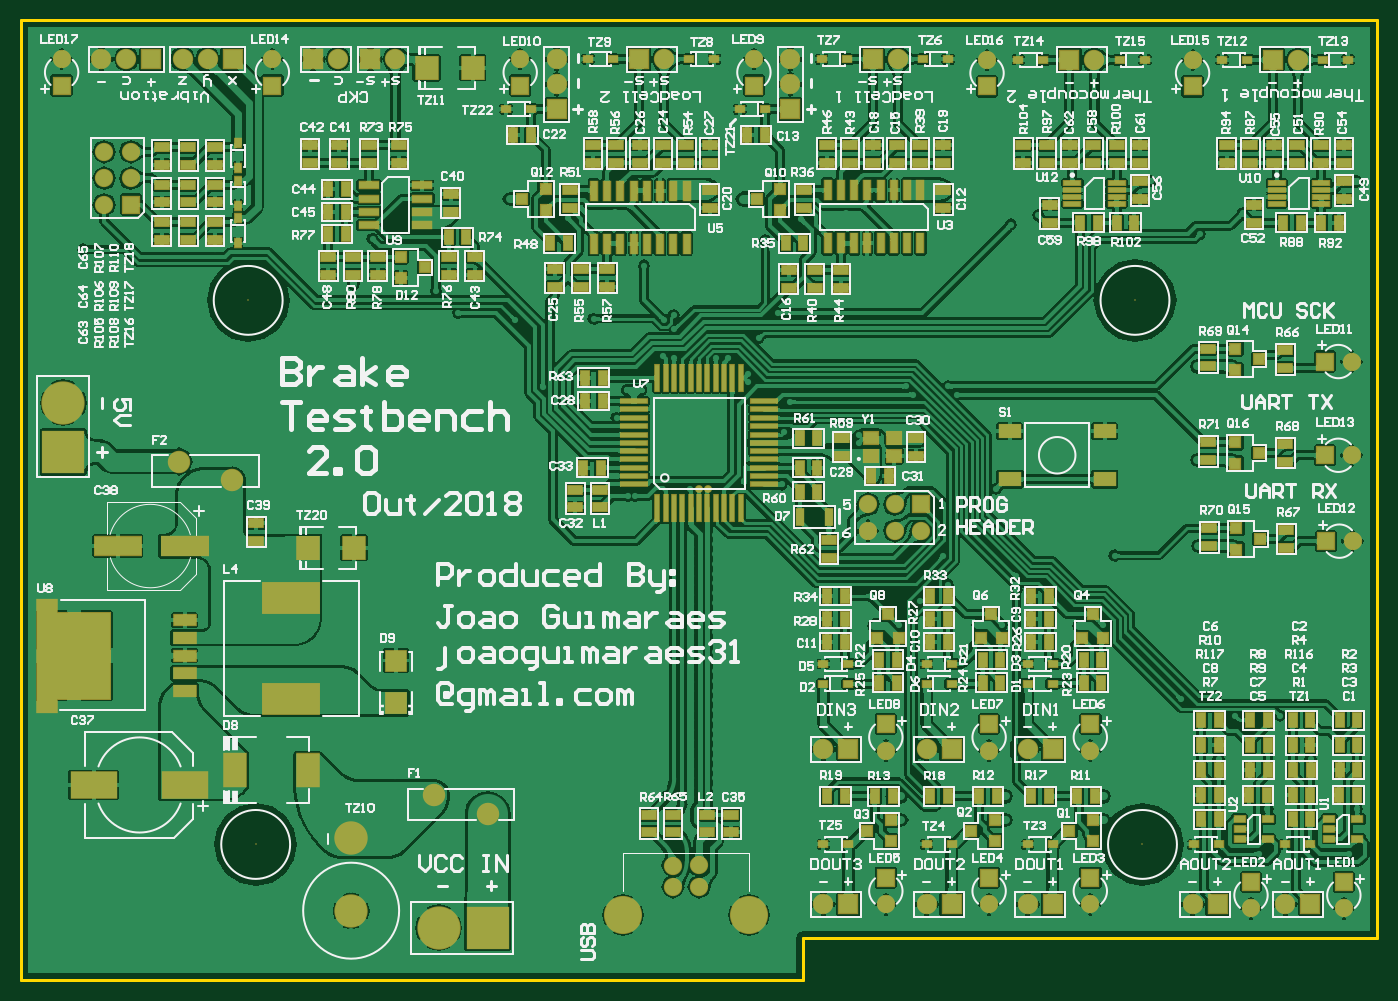
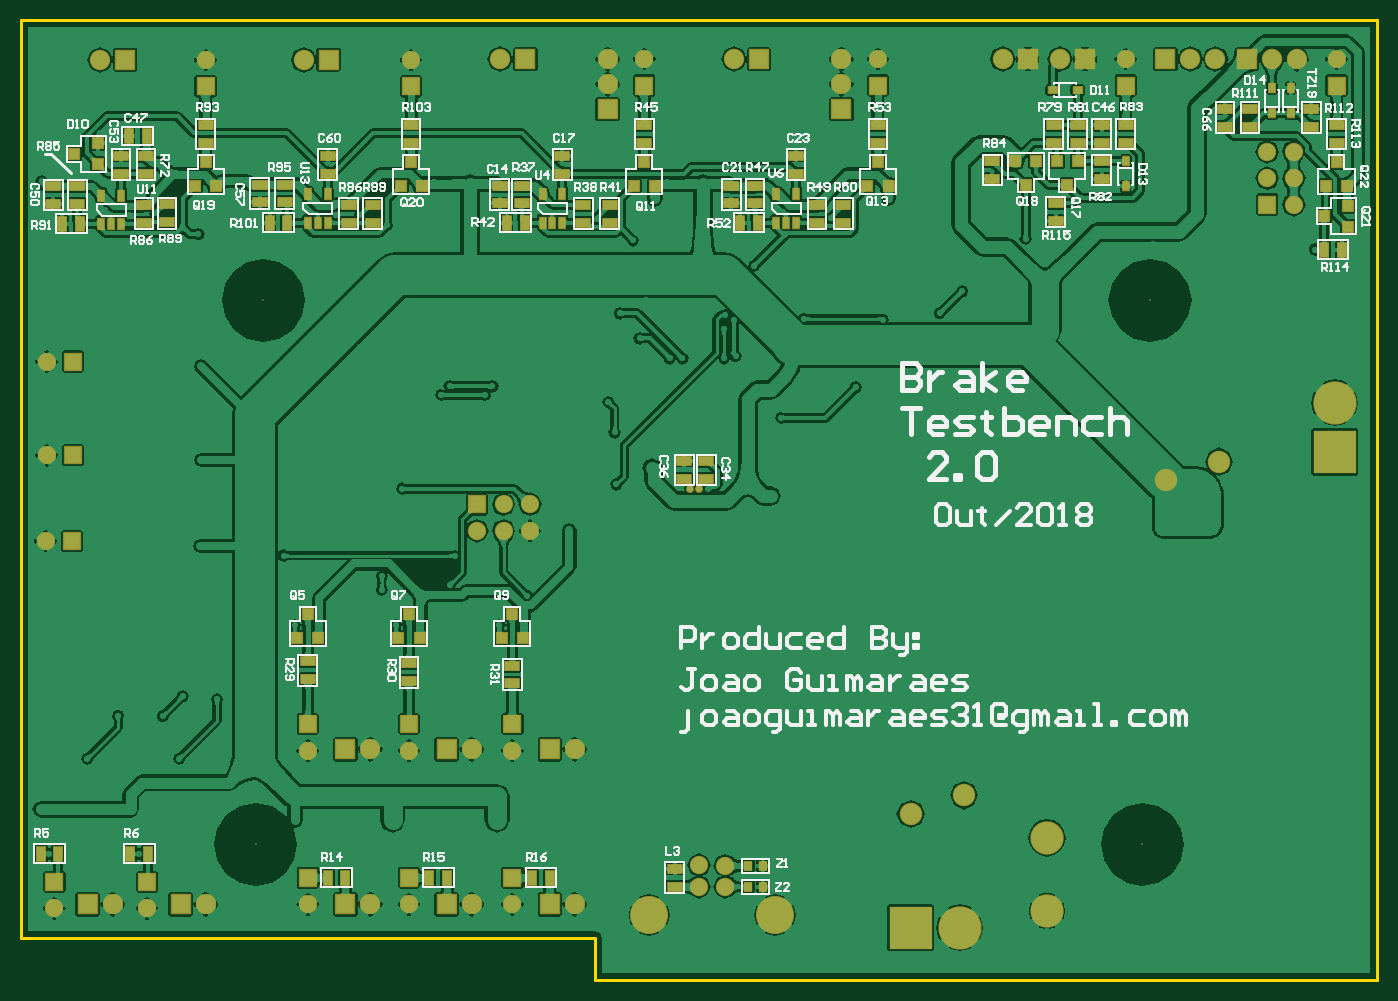
Circuit board: 9 layer files. Board 130.0 x 92.0 mm.
- bottom_copper: PCB.GBL (269039 bytes)
- bottom_silk: PCB.GBO (47214 bytes)
- paste: PCB.GBP (3870 bytes)
- bottom_mask: PCB.GBS (6567 bytes)
- outline: PCB.GM1 (221 bytes)
- top_copper: PCB.GTL (492240 bytes)
- top_silk: PCB.GTO (132662 bytes)
- paste: PCB.GTP (10231 bytes)
- top_mask: PCB.GTS (12974 bytes)

=== bottom_copper: PCB.GBL (269039 bytes, source omitted) ===
=== bottom_silk: PCB.GBO (47214 bytes, source omitted) ===
=== paste: PCB.GBP ===
G04 Layer_Color=128*
%FSLAX44Y44*%
%MOMM*%
G71*
G01*
G75*
%ADD12R,0.8000X1.3500*%
%ADD14R,1.3500X0.8000*%
%ADD15R,1.0160X1.0160*%
%ADD16R,0.8500X0.6000*%
%ADD17R,1.0160X1.0160*%
%ADD29R,0.6000X0.8500*%
%ADD59R,0.7500X0.9000*%
%ADD117R,0.5500X1.0000*%
D12*
X989000Y98000D02*
D03*
X1006000D02*
D03*
X891500D02*
D03*
X908500D02*
D03*
X793000D02*
D03*
X810000D02*
D03*
X1281000Y121000D02*
D03*
X1264000D02*
D03*
X1195000D02*
D03*
X1178000D02*
D03*
X1260250Y724968D02*
D03*
X1243250D02*
D03*
X1196500Y809000D02*
D03*
X1179500D02*
D03*
X1061500Y726000D02*
D03*
X1044500D02*
D03*
X834250Y726000D02*
D03*
X817250D02*
D03*
X610500Y726000D02*
D03*
X593500D02*
D03*
X50811Y700000D02*
D03*
X33811D02*
D03*
D14*
X308250Y744750D02*
D03*
Y727750D02*
D03*
X596250Y744500D02*
D03*
Y761500D02*
D03*
X557000Y773000D02*
D03*
Y790000D02*
D03*
X781000Y773000D02*
D03*
Y790000D02*
D03*
X619000Y761500D02*
D03*
Y744500D02*
D03*
X511730Y726000D02*
D03*
Y743000D02*
D03*
X478550Y802500D02*
D03*
Y819500D02*
D03*
X820000Y744500D02*
D03*
Y761500D02*
D03*
X760815Y726000D02*
D03*
Y743000D02*
D03*
X702550Y802500D02*
D03*
Y819500D02*
D03*
X536815Y726000D02*
D03*
Y743000D02*
D03*
X735730Y726000D02*
D03*
Y743000D02*
D03*
X287000Y819500D02*
D03*
Y802500D02*
D03*
X264000D02*
D03*
Y819500D02*
D03*
X369000Y767860D02*
D03*
Y784860D02*
D03*
X1123000Y802500D02*
D03*
Y819500D02*
D03*
X986000Y726000D02*
D03*
Y743000D02*
D03*
X1006000Y773000D02*
D03*
Y790000D02*
D03*
X926000Y802500D02*
D03*
Y819500D02*
D03*
X963000Y726000D02*
D03*
Y743000D02*
D03*
X673500Y89520D02*
D03*
Y106520D02*
D03*
X928000Y303500D02*
D03*
Y286500D02*
D03*
X1025000Y305500D02*
D03*
Y288500D02*
D03*
X829000Y301500D02*
D03*
Y284500D02*
D03*
X664000Y497500D02*
D03*
Y480500D02*
D03*
X643000D02*
D03*
Y497500D02*
D03*
X1182000Y726000D02*
D03*
Y743000D02*
D03*
X1160000Y726500D02*
D03*
Y743500D02*
D03*
X1180000Y790000D02*
D03*
Y773000D02*
D03*
X1204000D02*
D03*
Y790000D02*
D03*
X1246000Y744000D02*
D03*
Y761000D02*
D03*
X1269000D02*
D03*
Y744000D02*
D03*
X1071000Y762500D02*
D03*
Y745500D02*
D03*
X1047250D02*
D03*
Y762500D02*
D03*
X841000Y761500D02*
D03*
Y744500D02*
D03*
X310000Y819500D02*
D03*
Y802500D02*
D03*
X241000D02*
D03*
Y819500D02*
D03*
X264000Y784860D02*
D03*
Y767860D02*
D03*
X146000Y818000D02*
D03*
Y835000D02*
D03*
X122000D02*
D03*
Y818000D02*
D03*
X63000Y835000D02*
D03*
Y818000D02*
D03*
X39000Y802500D02*
D03*
Y819500D02*
D03*
D15*
X928000Y350860D02*
D03*
X917840Y328000D02*
D03*
X938160D02*
D03*
X829000Y350860D02*
D03*
X818840Y328000D02*
D03*
X839160D02*
D03*
X1025000Y350860D02*
D03*
X1014840Y328000D02*
D03*
X1035160D02*
D03*
X1123000Y784000D02*
D03*
X1112840Y761140D02*
D03*
X1133160D02*
D03*
X926000Y784000D02*
D03*
X915840Y761140D02*
D03*
X936160D02*
D03*
X702550Y784000D02*
D03*
X692390Y761140D02*
D03*
X712710D02*
D03*
X478550Y784000D02*
D03*
X468390Y761140D02*
D03*
X488710D02*
D03*
X297160Y762000D02*
D03*
X307320Y784860D02*
D03*
X287000D02*
D03*
X337000Y762000D02*
D03*
X347160Y784860D02*
D03*
X326840D02*
D03*
X39000Y784000D02*
D03*
X28840Y761140D02*
D03*
X49160D02*
D03*
D16*
X287000Y853000D02*
D03*
X311000D02*
D03*
D17*
X1248860Y792160D02*
D03*
X1226000Y802320D02*
D03*
Y782000D02*
D03*
X50811Y732160D02*
D03*
X27951Y742320D02*
D03*
Y722000D02*
D03*
D29*
X83000Y831000D02*
D03*
Y855000D02*
D03*
X241000Y760860D02*
D03*
Y784860D02*
D03*
X101000Y855000D02*
D03*
Y831000D02*
D03*
D59*
X603000Y89520D02*
D03*
X589000D02*
D03*
X603000Y109520D02*
D03*
X589000D02*
D03*
D117*
X1204000Y751968D02*
D03*
X1223000Y724968D02*
D03*
X1213500D02*
D03*
X1204000D02*
D03*
X1223000Y751968D02*
D03*
X1006000Y753000D02*
D03*
X1025000Y726000D02*
D03*
X1015500D02*
D03*
X1006000D02*
D03*
X1025000Y753000D02*
D03*
X781000D02*
D03*
X800000Y726000D02*
D03*
X790500D02*
D03*
X781000D02*
D03*
X800000Y753000D02*
D03*
X557000Y753000D02*
D03*
X576000Y726000D02*
D03*
X566500D02*
D03*
X557000D02*
D03*
X576000Y753000D02*
D03*
M02*

=== bottom_mask: PCB.GBS (6567 bytes, source omitted) ===
=== outline: PCB.GM1 ===
G04 Layer_Color=48896*
%FSLAX44Y44*%
%MOMM*%
G71*
G01*
G75*
%ADD66C,0.2540*%
D66*
X0Y0D02*
Y920000D01*
X1300000D01*
Y40000D02*
Y920000D01*
X750000Y40000D02*
X1300000D01*
X750000Y0D02*
Y40000D01*
X0Y0D02*
X750000D01*
M02*

=== top_copper: PCB.GTL (492240 bytes, source omitted) ===
=== top_silk: PCB.GTO (132662 bytes, source omitted) ===
=== paste: PCB.GTP (10231 bytes, source omitted) ===
=== top_mask: PCB.GTS (12974 bytes, source omitted) ===
